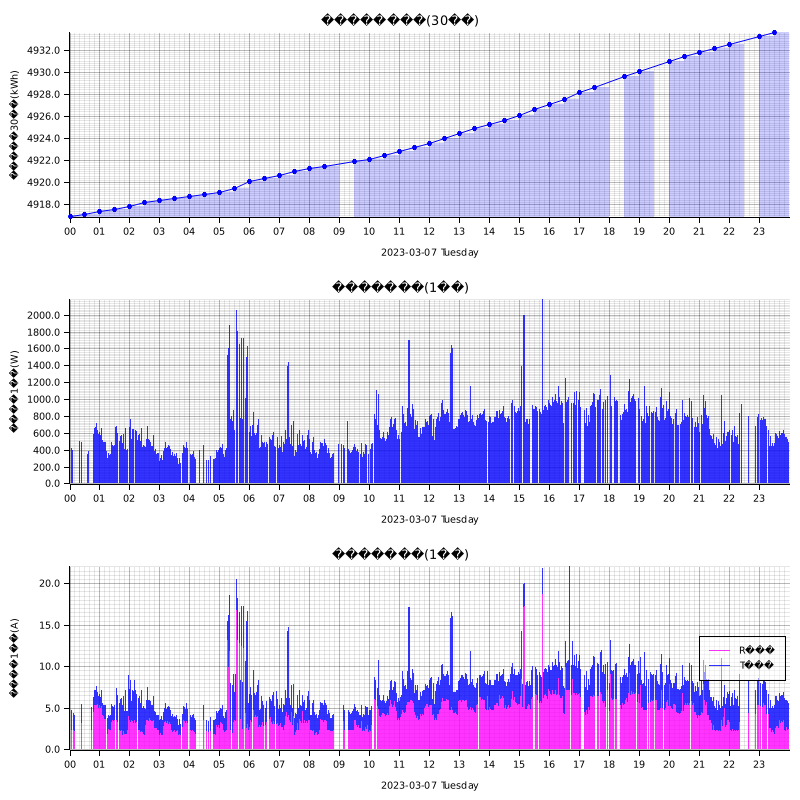

The table this chart was drawn from, first rows:
measured_at, sensor_id, message_id, cumlative_kwh, instant_watt, instant_ampere_R, instant_ampere_T
2023-03-07T00:00:00+09:00, smartmeter, 182609, 4917, , , 
2023-03-07T00:04:00+09:00, smartmeter, 182610, , 416.0, , 
2023-03-07T00:04:00+09:00, smartmeter, 182611, , , 2.3, 2.4
2023-03-07T00:05:00+09:00, smartmeter, 182612, , 436.0, , 
2023-03-07T00:06:00+09:00, smartmeter, 182614, , 396.0, , 
2023-03-07T00:07:00+09:00, smartmeter, 182616, , 364.0, , 
2023-03-07T00:08:00+09:00, smartmeter, 182619, , , 2.4, 2.0
2023-03-07T00:09:00+09:00, smartmeter, 182620, , 360.0, , 
2023-03-07T00:09:00+09:00, smartmeter, 182621, , , 2.3, 2.0
2023-03-07T00:10:00+09:00, smartmeter, 182623, , , 2.2, 1.9
2023-03-07T00:11:00+09:00, smartmeter, 182624, , 372.0, , 
2023-03-07T00:19:00+09:00, smartmeter, 182630, , 484.0, , 
2023-03-07T00:20:00+09:00, smartmeter, 182632, , 508.0, , 
2023-03-07T00:21:00+09:00, smartmeter, 182634, , 488.0, , 
2023-03-07T00:24:00+09:00, smartmeter, 182636, , 488.0, , 
2023-03-07T00:24:00+09:00, smartmeter, 182637, , , 3.2, 2.3
2023-03-07T00:30:00+09:00, smartmeter, 182638, 4917, , , 
2023-03-07T00:31:00+09:00, smartmeter, 182639, , 428.0, , 
2023-03-07T00:31:00+09:00, smartmeter, 182640, , , 2.7, 2.2
2023-03-07T00:33:00+09:00, smartmeter, 182643, , 388.0, , 
2023-03-07T00:33:00+09:00, smartmeter, 182644, , , 1.7, 2.7
2023-03-07T00:36:00+09:00, smartmeter, 182645, , 352.0, , 
2023-03-07T00:38:00+09:00, smartmeter, 182647, , 384.0, , 
2023-03-07T00:39:00+09:00, smartmeter, 182649, , 400.0, , 
2023-03-07T00:44:00+09:00, smartmeter, 182656, , , 2.3, 2.8
2023-03-07T00:47:00+09:00, smartmeter, 182661, , 652.0, , 
2023-03-07T00:47:00+09:00, smartmeter, 182662, , , 5.0, 1.9
2023-03-07T00:48:00+09:00, smartmeter, 182663, , 588.0, , 
2023-03-07T00:48:00+09:00, smartmeter, 182664, , , 4.5, 1.8
2023-03-07T00:49:00+09:00, smartmeter, 182665, , 660.0, , 
2023-03-07T00:49:00+09:00, smartmeter, 182666, , , 5.4, 1.8
2023-03-07T00:50:00+09:00, smartmeter, 182667, , 656.0, , 
2023-03-07T00:50:00+09:00, smartmeter, 182668, , , 5.3, 1.8
2023-03-07T00:51:00+09:00, smartmeter, 182669, , 664.0, , 
2023-03-07T00:51:00+09:00, smartmeter, 182670, , , 5.3, 1.8
2023-03-07T00:52:00+09:00, smartmeter, 182671, , 664.0, , 
2023-03-07T00:52:00+09:00, smartmeter, 182672, , , 5.4, 1.8
2023-03-07T00:53:00+09:00, smartmeter, 182673, , 1008, , 
2023-03-07T00:53:00+09:00, smartmeter, 182674, , , 5.4, 5.1
2023-03-07T00:54:00+09:00, smartmeter, 182675, , 712.0, , 
2023-03-07T00:54:00+09:00, smartmeter, 182676, , , 5.3, 2.3
2023-03-07T00:55:00+09:00, smartmeter, 182677, , 664.0, , 
2023-03-07T00:55:00+09:00, smartmeter, 182678, , , 5.2, 1.9
2023-03-07T00:56:00+09:00, smartmeter, 182679, , 636.0, , 
2023-03-07T00:56:00+09:00, smartmeter, 182680, , , 5.5, 1.4
2023-03-07T00:57:00+09:00, smartmeter, 182681, , 604.0, , 
2023-03-07T00:57:00+09:00, smartmeter, 182682, , , 5.1, 1.4
2023-03-07T00:58:00+09:00, smartmeter, 182683, , 588.0, , 
2023-03-07T00:58:00+09:00, smartmeter, 182684, , , 5.0, 1.4
2023-03-07T00:59:00+09:00, smartmeter, 182685, , 620.0, , 
2023-03-07T00:59:00+09:00, smartmeter, 182686, , , 5.3, 1.5
2023-03-07T01:00:00+09:00, smartmeter, 182687, , 616.0, , 
2023-03-07T01:00:00+09:00, smartmeter, 182688, , , 5.3, 1.4
2023-03-07T01:00:00+09:00, smartmeter, 182689, 4917, , , 
2023-03-07T01:01:00+09:00, smartmeter, 182690, , 584.0, , 
2023-03-07T01:01:00+09:00, smartmeter, 182691, , , 5.1, 1.3
2023-03-07T01:02:00+09:00, smartmeter, 182692, , 572.0, , 
2023-03-07T01:02:00+09:00, smartmeter, 182693, , , 5.0, 1.3
2023-03-07T01:03:00+09:00, smartmeter, 182694, , 612.0, , 
2023-03-07T01:03:00+09:00, smartmeter, 182695, , , 5.1, 1.5
... 2,462 more rows
